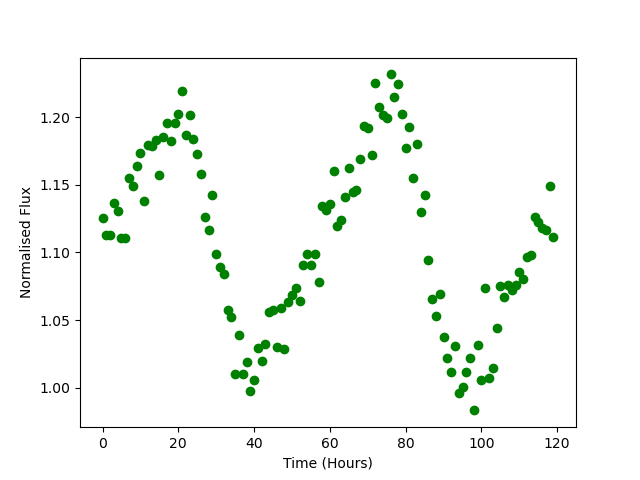

The data file committed next to this chart (first rows):
Time, Flux
0.0, 1.126
1.0, 1.113
2.0, 1.113
3.0, 1.137
4.0, 1.131
5.0, 1.111
6.0, 1.111
7.0, 1.155
8.0, 1.149
9.0, 1.164
10.0, 1.174
11.0, 1.138
12.0, 1.179
13.0, 1.179
14.0, 1.183
15.0, 1.157
16.0, 1.185
17.0, 1.196
18.0, 1.183
19.0, 1.195
20.0, 1.202
21.0, 1.22
22.0, 1.187
23.0, 1.202
24.0, 1.184
25.0, 1.173
26.0, 1.158
27.0, 1.126
28.0, 1.117
29.0, 1.143
30.0, 1.099
31.0, 1.089
32.0, 1.084
33.0, 1.058
34.0, 1.052
35.0, 1.01
36.0, 1.039
37.0, 1.01
38.0, 1.019
39.0, 0.9973
40.0, 1.006
41.0, 1.029
42.0, 1.02
43.0, 1.032
44.0, 1.056
45.0, 1.057
46.0, 1.03
47.0, 1.059
48.0, 1.029
49.0, 1.063
50.0, 1.068
51.0, 1.074
52.0, 1.064
53.0, 1.091
54.0, 1.099
55.0, 1.091
56.0, 1.099
57.0, 1.078
58.0, 1.134
59.0, 1.131
... 60 more rows
